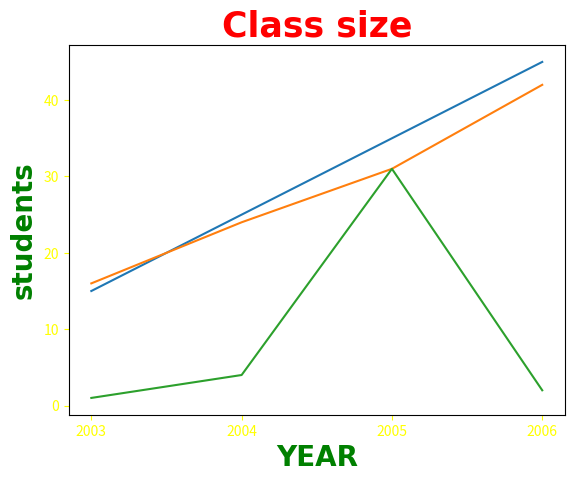

Source code (Python):
import matplotlib.pyplot as plt
import numpy as np


x = np.array([2003, 2004, 2005, 2006])
y = np.array([15, 25, 35, 45])
y1 = np.array([16, 24, 31, 42])
y2 = np.array([1, 4, 31, 2])


plt.title("Class size", fontsize=25,
          family="Arial",
          fontweight='bold',
          color="red",
          )

plt.xlabel("YEAR", fontsize=20,
           family="Arial",
           fontweight='bold',
           color="green")


plt.ylabel("students", fontsize=20,
           family="Arial",
           fontweight='bold',
           color="green")


plt.plot(x, y)
plt.plot(x, y1)
plt.plot(x, y2)
plt.tick_params(axis="both", colors="yellow")
plt.xticks(x)
plt.show()
